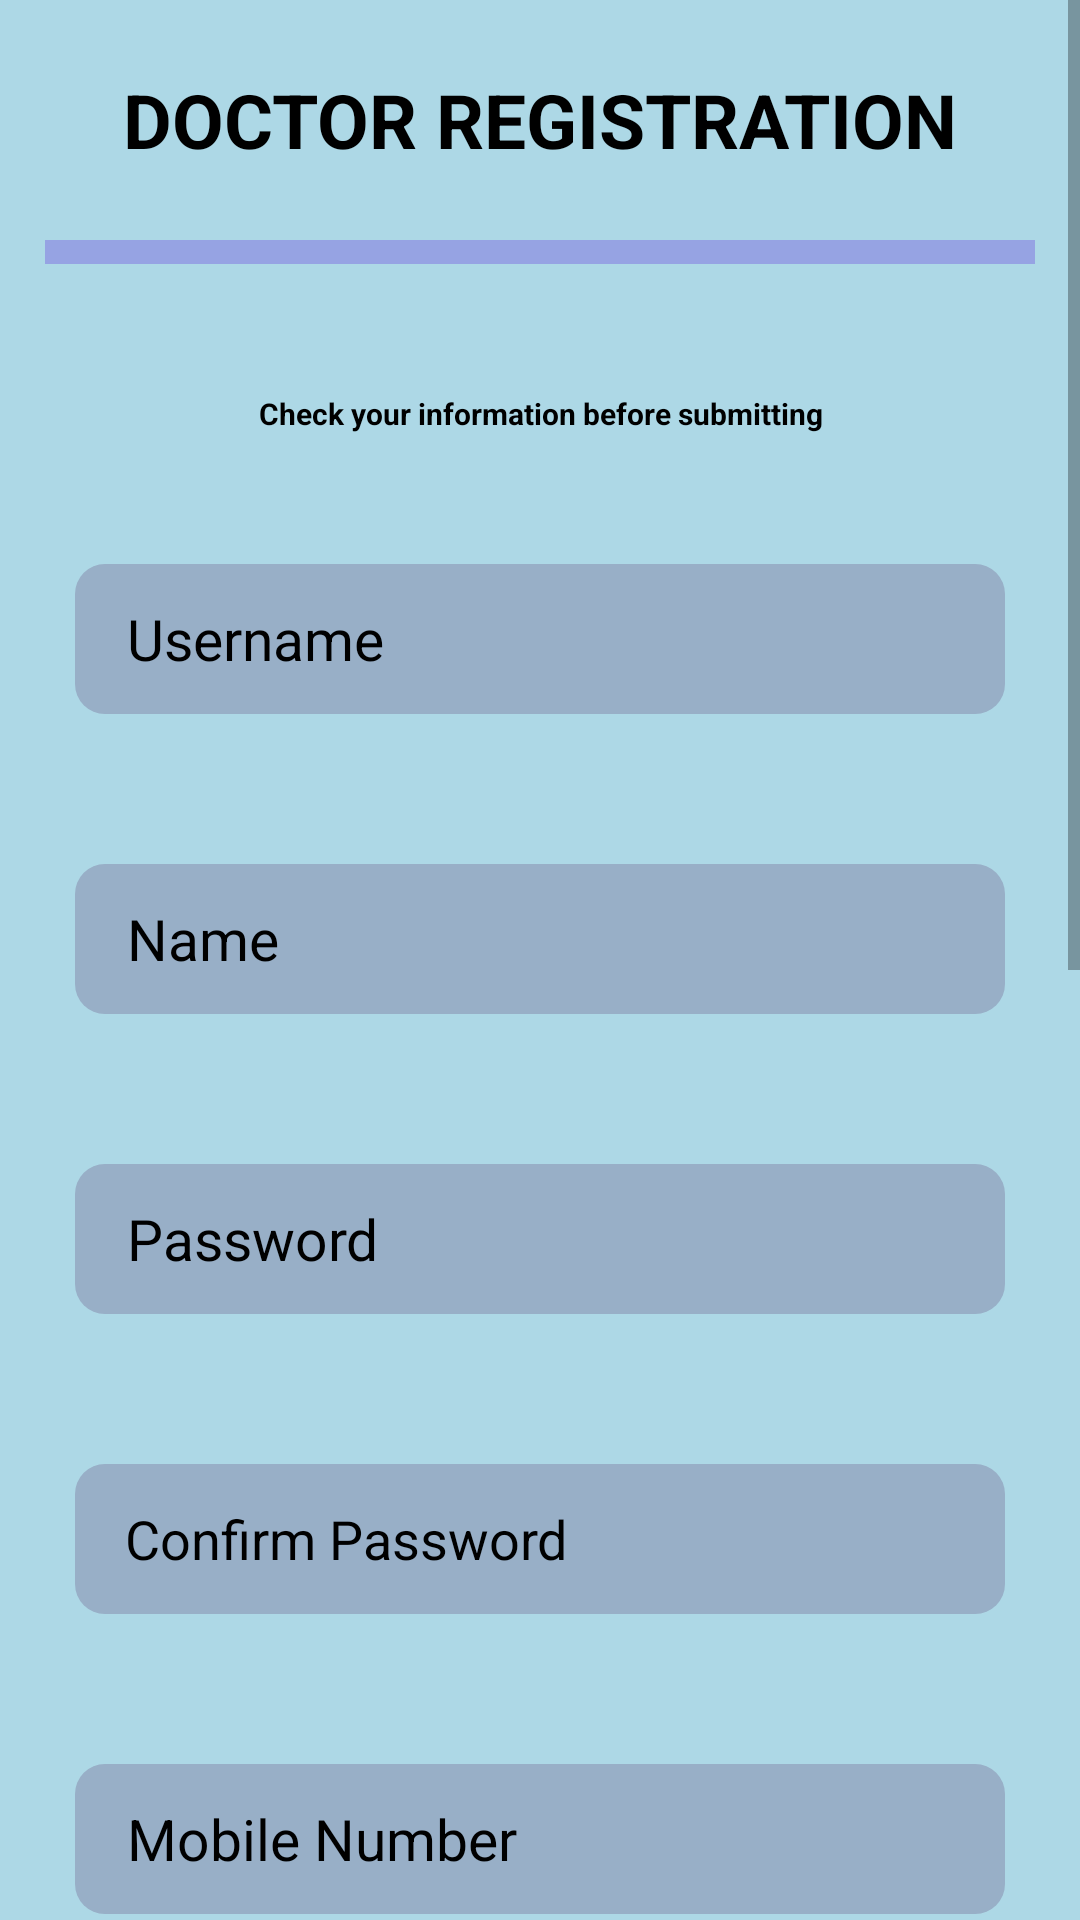

Layout XML and referenced resources for this Android screen:
<!-- AndroidManifest.xml: application theme Theme.HosP -->
<!-- res/layout/activity_doctor_register.xml -->
<?xml version="1.0" encoding="utf-8"?>
<ScrollView xmlns:android="http://schemas.android.com/apk/res/android"
    xmlns:app="http://schemas.android.com/apk/res-auto"
    xmlns:tools="http://schemas.android.com/tools"
    android:layout_width="match_parent"
    android:layout_height="match_parent"
    tools:context=".doctor_register">

    <LinearLayout
        android:layout_width="match_parent"
        android:layout_height="match_parent"
        android:orientation="vertical"
        android:background="@color/light_blue">


    <TextView
        android:layout_width="match_parent"
        android:layout_height="50dp"
        android:layout_marginTop="15dp"
        android:text="DOCTOR REGISTRATION"
        android:textSize="25dp"
        android:textStyle="bold"
        android:gravity="center"
        android:textColor="@color/black"/>

    <View
        android:layout_width="match_parent"
        android:layout_height="8dp"
        android:background="@color/blue2"
        android:textSize="10dp"
        android:textColor="@color/black"
        android:layout_margin="15dp"
        android:layout_marginTop="5dp"/>

    <TextView
        android:layout_width="match_parent"
        android:layout_height="50dp"
        android:layout_marginTop="10dp"
        android:text="Check your information before submitting"
        android:textSize="10dp"
        android:textStyle="bold"
        android:gravity="center"
        android:textColor="@color/black"/>



    <EditText
        android:id="@+id/DUSERNAME"
        android:layout_width="match_parent"
        android:layout_height="50dp"
        android:hint="  Username"
        android:textColor="@color/white"
        android:textColorHint="@color/black"
        android:layout_margin="25dp"
        android:textSize="19sp"
        android:background="@drawable/rounded_blue_gray"
        android:maxLength="25"
        android:paddingLeft="8dp"/>


        <EditText
            android:id="@+id/DNAME"
            android:layout_width="match_parent"
            android:layout_height="50dp"
            android:hint="  Name"
            android:textColor="@color/white"
            android:textColorHint="@color/black"
            android:layout_margin="25dp"
            android:textSize="19sp"
            android:background="@drawable/rounded_blue_gray"
            android:maxLength="25"
            android:paddingLeft="8dp"/>



        <RelativeLayout
            android:layout_width="match_parent"
            android:layout_height="50dp"
            android:layout_margin="25dp">


            <EditText
                android:id="@+id/DPASSWORD"
                android:layout_width="match_parent"
                android:layout_height="50dp"
                android:background="@drawable/rounded_blue_gray"
                android:hint="  Password"
                android:inputType="textPassword"
                android:maxLength="30"
                android:paddingLeft="8dp"
                android:textColor="@color/white"
                android:textColorHint="@color/black"
                android:textSize="19sp" />


            <ImageView
                android:id="@+id/eye_pass_doc"
                android:layout_width="30dp"
                android:layout_height="50dp"
                android:layout_alignParentRight="true"
                android:layout_marginRight="25dp"
                android:onClick="Password_eye"
                android:src="@drawable/eye_open_png"
                android:paddingRight="5dp" />



        </RelativeLayout>


        <RelativeLayout
            android:layout_width="match_parent"
            android:layout_height="50dp"
            android:layout_margin="25dp">

            <EditText
                android:id="@+id/DCONFORMPASSWORD"
                android:layout_width="match_parent"
                android:layout_height="50dp"
                android:background="@drawable/rounded_blue_gray"
                android:hint="  Confirm Password"
                android:inputType="textPassword"
                android:maxLength="30"
                android:paddingLeft="8dp"
                android:textColor="@color/white"
                android:textColorHint="@color/black" />


            <ImageView
                android:id="@+id/eye_pass_conform_doc"
                android:layout_width="30dp"
                android:layout_height="50dp"
                android:layout_alignParentRight="true"
                android:src="@drawable/eye_open_png"
                android:layout_marginRight="25dp"
                android:onClick="Conform_Password_Eye"
                android:paddingRight="5dp"/>

        </RelativeLayout>



    <EditText
        android:id="@+id/DMOBILE"
        android:layout_width="match_parent"
        android:layout_height="50dp"
        android:hint="  Mobile Number"
        android:textColor="@color/white"
        android:textSize="19sp"
        android:textColorHint="@color/black"
        android:layout_margin="25dp"
        android:inputType="phone"
        android:background="@drawable/rounded_blue_gray"
        android:maxLength="10"
        android:paddingLeft="8dp"/>

    <EditText
        android:id="@+id/DMAIL"
        android:layout_width="match_parent"
        android:layout_height="50dp"
        android:hint="  E-Mail"
        android:textSize="19sp"
        android:textColor="@color/white"
        android:textColorHint="@color/black"
        android:layout_margin="25dp"
        android:background="@drawable/rounded_blue_gray"
        android:maxLength="55"
        android:inputType="textEmailAddress"
        android:paddingLeft="8dp"/>

    <EditText
        android:id="@+id/DAGE"
        android:layout_width="match_parent"
        android:layout_height="50dp"
        android:hint="  Age"
        android:textColor="@color/white"
        android:textSize="19sp"
        android:inputType="phone"
        android:textColorHint="@color/black"
        android:layout_margin="25dp"
        android:background="@drawable/rounded_blue_gray"
        android:maxLength="2"
        android:paddingLeft="8dp"/>


    <TextView
        android:layout_width="match_parent"
        android:layout_height="30dp"
        android:text="Gender"
        android:textSize="18dp"
        android:textColor="@color/black"
        android:textAllCaps="true"
        android:layout_marginLeft="25dp"
        android:textStyle="bold"/>


    <RadioGroup
        android:id="@+id/DRADIO_GROUP"
        android:layout_width="match_parent"
        android:layout_height="wrap_content"
        android:background="@drawable/rounded_blue_gray"
        android:layout_margin="25dp">

        <RadioButton
            android:id="@+id/DMALE"
            android:layout_width="wrap_content"
            android:layout_height="wrap_content"
            android:text="Male"
            android:textSize="18dp"
            android:textColor="@color/black"
            android:layout_marginLeft="10dp" />
        <RadioButton

            android:id="@+id/DFEMALE"
            android:layout_width="wrap_content"
            android:layout_height="wrap_content"
            android:text="Female"
            android:textSize="18dp"
            android:textColor="@color/black"
            android:layout_marginLeft="10dp"/>

    </RadioGroup>

        <TextView
            android:layout_width="match_parent"
            android:layout_height="30dp"
            android:text="Specialist"
            android:textAllCaps="true"
            android:textSize="18dp"
            android:textColor="@color/black"
            android:layout_marginLeft="25dp"
            android:textStyle="bold"/>
        <Spinner
            android:id="@+id/SPINNER_SPECIALIST"
            android:layout_width="match_parent"
            android:layout_height="50dp"
            android:background="@drawable/rounded_blue_gray"
            android:layout_margin="25dp"/>

    <Button
        android:id="@+id/SUBMIT_BTN"
        android:layout_width="match_parent"
        android:layout_height="wrap_content"
        android:layout_margin="25dp"
        android:text="Submit"
        android:textStyle="bold"
        android:textSize="18dp"
        android:textColor="@color/white"
        android:backgroundTint="@color/blue2"/>





    </LinearLayout>

</ScrollView>
<!-- resources referenced by this layout -->
<resources>
  <color name="black">#FF000000</color>
  <color name="blue2">#96A3E3</color>
  <color name="light_blue">#ADD8E6</color>
  <color name="white">#FFFFFFFF</color>
  <!-- drawable rounded_blue_gray (drawable) -->
  <?xml version="1.0" encoding="utf-8"?>
  <shape xmlns:android="http://schemas.android.com/apk/res/android">
  
  
      <solid android:color="@color/blue_gray"/>
  
      <corners
          android:bottomRightRadius="10dp"
          android:topRightRadius="10dp"
          android:bottomLeftRadius="10dp"
          android:topLeftRadius="10dp"/>
  
  
  </shape>
  <style name="Theme.HosP" parent="Theme.MaterialComponents.DayNight.NoActionBar">
          
          <item name="colorPrimary">@color/purple_500</item>
          <item name="colorPrimaryVariant">@color/purple_700</item>
          <item name="colorOnPrimary">@color/white</item>
          
          <item name="colorSecondary">@color/teal_200</item>
          <item name="colorSecondaryVariant">@color/teal_700</item>
          <item name="colorOnSecondary">@color/black</item>
          
          <item name="android:statusBarColor" tools:targetApi="l">?attr/colorPrimaryVariant</item>
          
  
  
  
  
  
  
      </style>
  <color name="blue_gray">#98AFC7</color>
  <color name="purple_500">#FF6200EE</color>
  <color name="purple_700">#FF3700B3</color>
  <color name="teal_200">#FF03DAC5</color>
  <color name="teal_700">#FF018786</color>
</resources>
